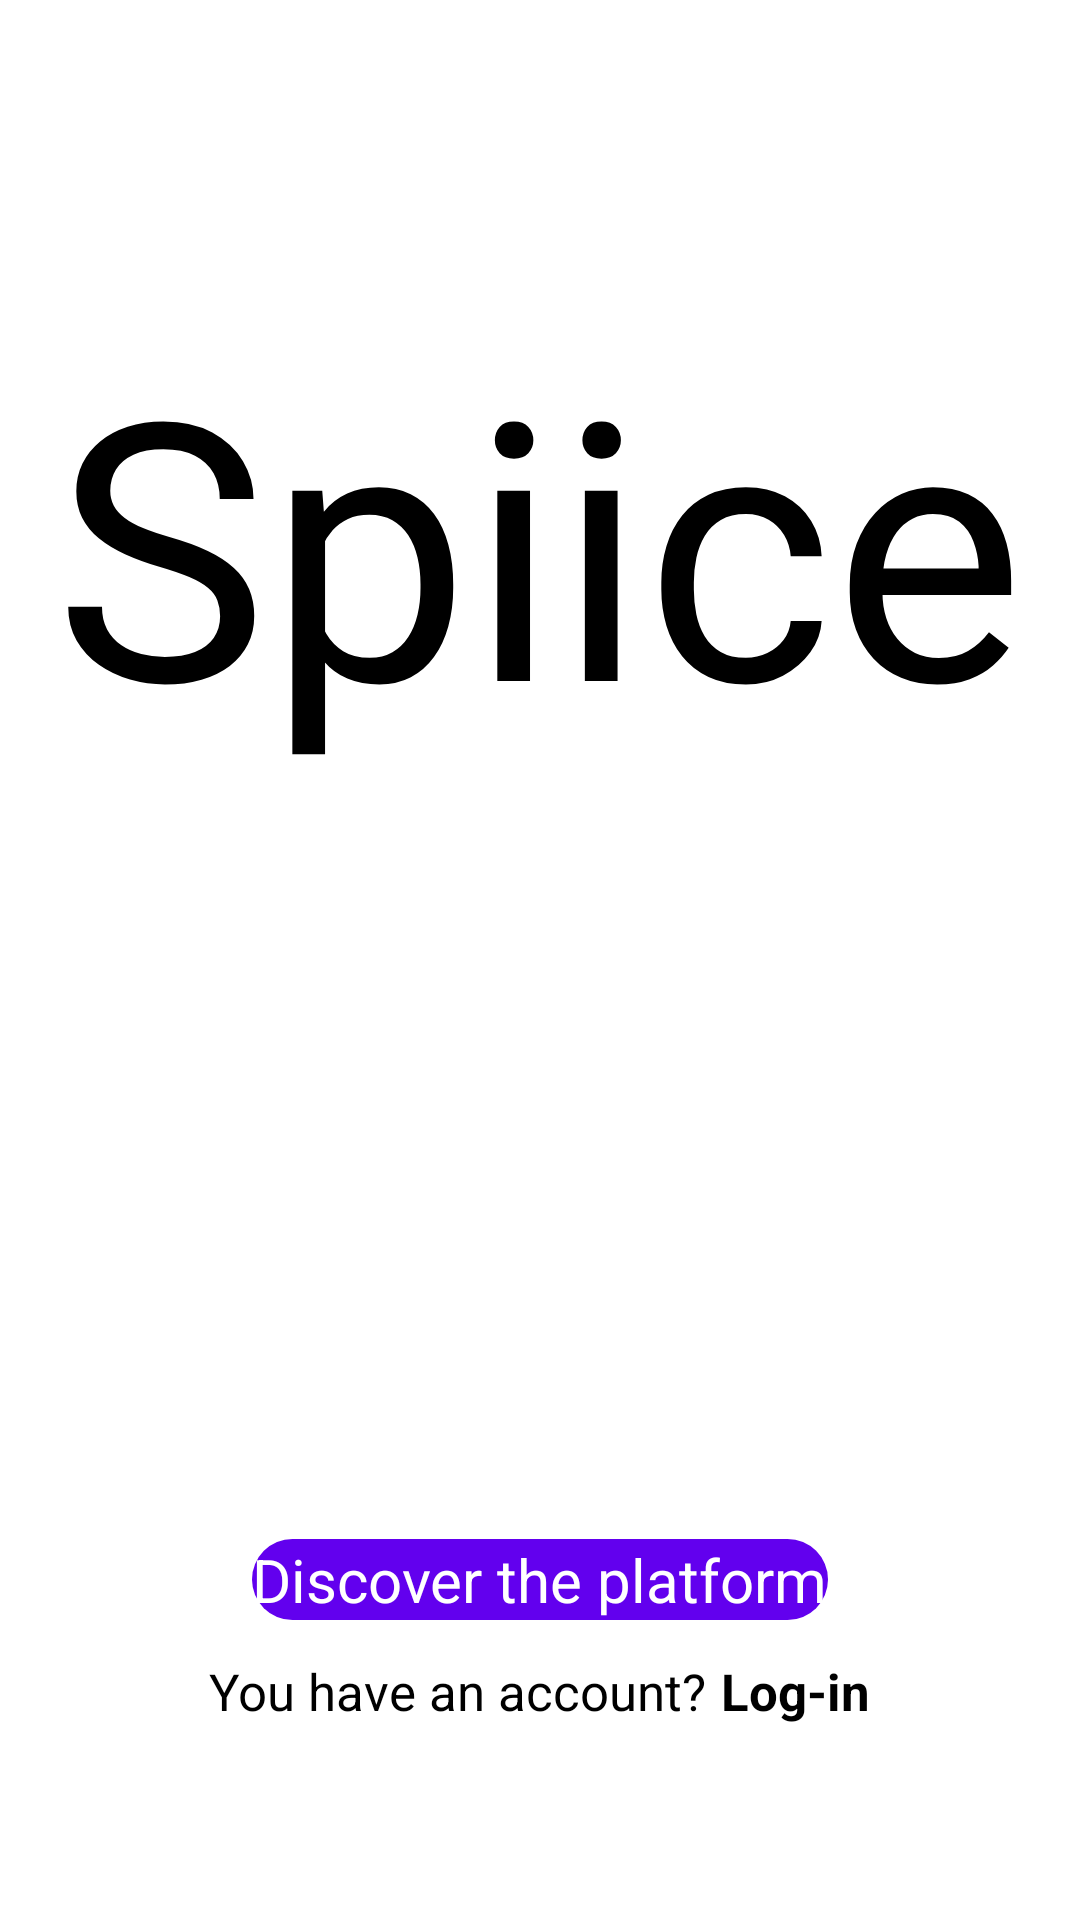

The Android layout XML behind this screen, and the referenced resources:
<!-- AndroidManifest.xml: application theme Theme.Lesson_16 -->
<!-- res/layout/activity_welcome.xml -->
<?xml version="1.0" encoding="utf-8"?>
<FrameLayout xmlns:android="http://schemas.android.com/apk/res/android"
    android:layout_width="match_parent"
    android:layout_height="match_parent"
    android:background="@color/white"
    xmlns:tools="http://schemas.android.com/tools">
    <ImageView
        android:layout_width="match_parent"
        android:layout_height="match_parent"
        android:scaleType="fitXY"
        android:src="@drawable/bubbles"
        />

    <TextView
        android:id="@+id/appName"
        android:layout_width="wrap_content"
        android:layout_height="wrap_content"
        android:layout_gravity="center"
        android:layout_marginBottom="140dp"
        android:text="Spiice"
        android:textColor="#000"
        android:textSize="120dp" />

    <Button
        android:id="@+id/regButton"
        android:clickable="true"
        android:layout_width="wrap_content"
        android:layout_height="wrap_content"
        android:layout_gravity="center|bottom"
        android:layout_marginBottom="100dp"
        android:background="@drawable/button_background"
        android:text="Discover the platform"
        android:textSize="20dp"
        android:textAppearance="@style/TextAppearance.AppCompat.Light.Widget.PopupMenu.Small"
        android:textColor="#FFF"
        />

    <LinearLayout
        xmlns:android="http://schemas.android.com/apk/res/android"
        android:layout_width="match_parent"
        android:layout_height="wrap_content"
        android:orientation="horizontal"
        android:id="@+id/linearLayout"
        android:clickable="true"
        android:focusable="true"
        android:layout_gravity="center_horizontal|bottom"
        android:layout_marginBottom="65dp"
        android:gravity="center_horizontal">

        <TextView
            android:id="@+id/textView1"
            android:layout_width="wrap_content"
            android:layout_height="wrap_content"
            android:layout_marginEnd="5dp"
            android:text="You have an account?"
            android:textSize="17dp"
            android:textColor="@color/black" />

        <TextView
            android:id="@+id/textView2"
            android:layout_width="wrap_content"
            android:layout_height="wrap_content"
            android:text="Log-in"
            android:textSize="17dp"
            android:textStyle="bold"
            android:textColor="@color/black" />

    </LinearLayout>


</FrameLayout>
<!-- resources referenced by this layout -->
<resources>
  <color name="black">#FF000000</color>
  <color name="white">#FFFFFFFF</color>
  <!-- drawable button_background (drawable) -->
  <selector xmlns:android="http://schemas.android.com/apk/res/android">
      <item android:state_pressed="true">
          <shape>
              <solid android:color="#3700B3"/>
              <corners android:radius="100dp"/>
          </shape>
      </item>
      <item>
          <shape>
              <solid android:color="#6200EE"/>
              <corners android:radius="100dp"/>
          </shape>
      </item>
  </selector>
</resources>
